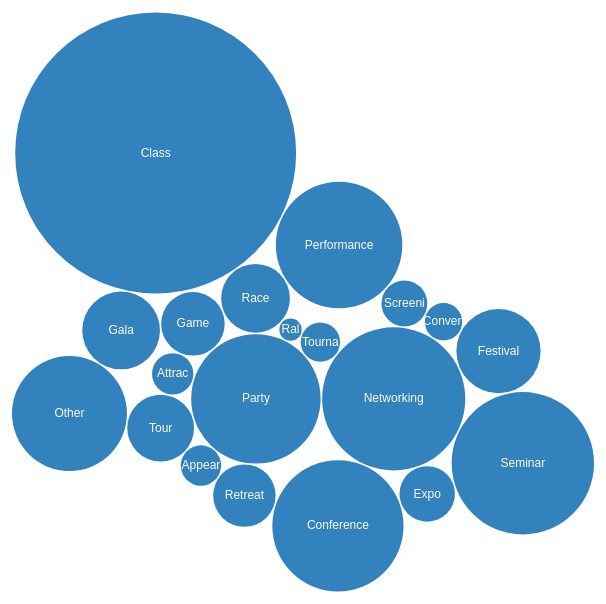
D3 v3 page, settled after 480 driven frames (8 s of simulated time); the page loaded 1 data file(s).


        var diameter = 700,
            format = d3.format(",d"),
            color = d3.scale.category20c();

        var bubble = d3.layout.pack()
            .sort(null)
            .size([diameter, diameter])
            .padding(1.5);

        var svg = d3.select("#bubble").append("svg")
            .attr("width", diameter)
            .attr("height", diameter)
            .attr("class", "bubble");

        d3.json("/public/json/format.json", function(error, root) {
        var node = svg.selectAll(".node")
            .data(bubble.nodes(classes(root))
            .filter(function(d) { return !d.children; }))
            .enter().append("g")
            .attr("class", "node")
            .attr("transform", function(d) { return "translate(" + d.x + "," + d.y + ")"; });

        node.append("title")
            .text(function(d) { return d.longName+ ": " + format(d.value); });

        node.append("circle")
            .attr("r", function(d) { return d.r; })
            .style("fill", function(d) { return color(d.packageName); });

        node.append("text")
            .attr("dy", ".3em")
            .style("text-anchor", "middle")
            .style("font-size", "12px")
            .style("fill","#FFFAF0")
            .text(function(d) { return d.className.substring(0, d.r / 3); });
        });

        // Returns a flattened hierarchy containing all leaf nodes under the root.
        function classes(root) {
        var classes = [];

        function recurse(name, node) {
            if (node.children) node.children.forEach(function(child) { recurse(node.name, child); });
            else classes.push({packageName: name, className: node.name, longName: node.longName, value: node.size});
        }

        recurse(null, root);
        return {children: classes};
        }

        d3.select(self.frameElement).style("height", diameter + "px");
    

### data: json/format.json
{
 "name": "format",
 "children": [
  {
   "name": "Party",
   "longName": "Party or Social Gathering",
   "size": 13184
  },
  {
   "name": "Networking",
   "longName": "Meeting or Networking Event",
   "size": 16123
  },
  {
   "name": "Tournament",
   "longName": "Tournament",
   "size": 1218
  },
  {
   "name": "Rally",
   "longName": "Rally",
   "size": 392
  },
  {
   "name": "Race",
   "longName": "Race or Endurance Event",
   "size": 3715
  },
  {
   "name": "Game",
   "longName": "Game or Competition",
   "size": 3174
  },
  {
   "name": "Attraction",
   "longName": "Attraction",
   "size": 1345
  },
  {
   "name": "Tour",
   "longName": "Tour",
   "size": 3508
  },
  "... 12 more items"
 ]
}